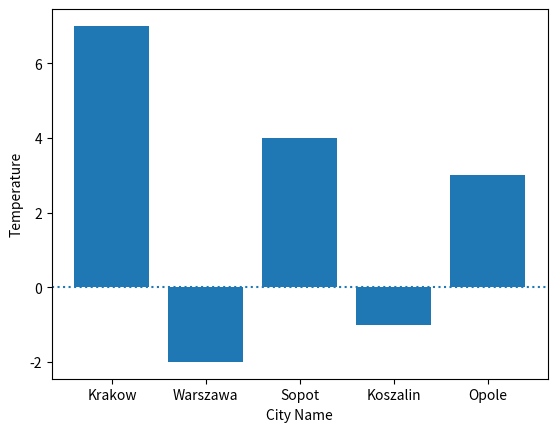

Reproduce this figure in Python.
import matplotlib.pyplot as plt

measures = {"Krakow": 7, "Warszawa": -2, "Sopot": 4, "Koszalin": -1, "Opole": 3}

temps = measures.values()
plt.xlabel("City Name")
plt.ylabel("Temperature")
plt.axhline(y=0, linestyle="dotted")
plt.bar(measures.keys(), measures.values())
plt.show()
